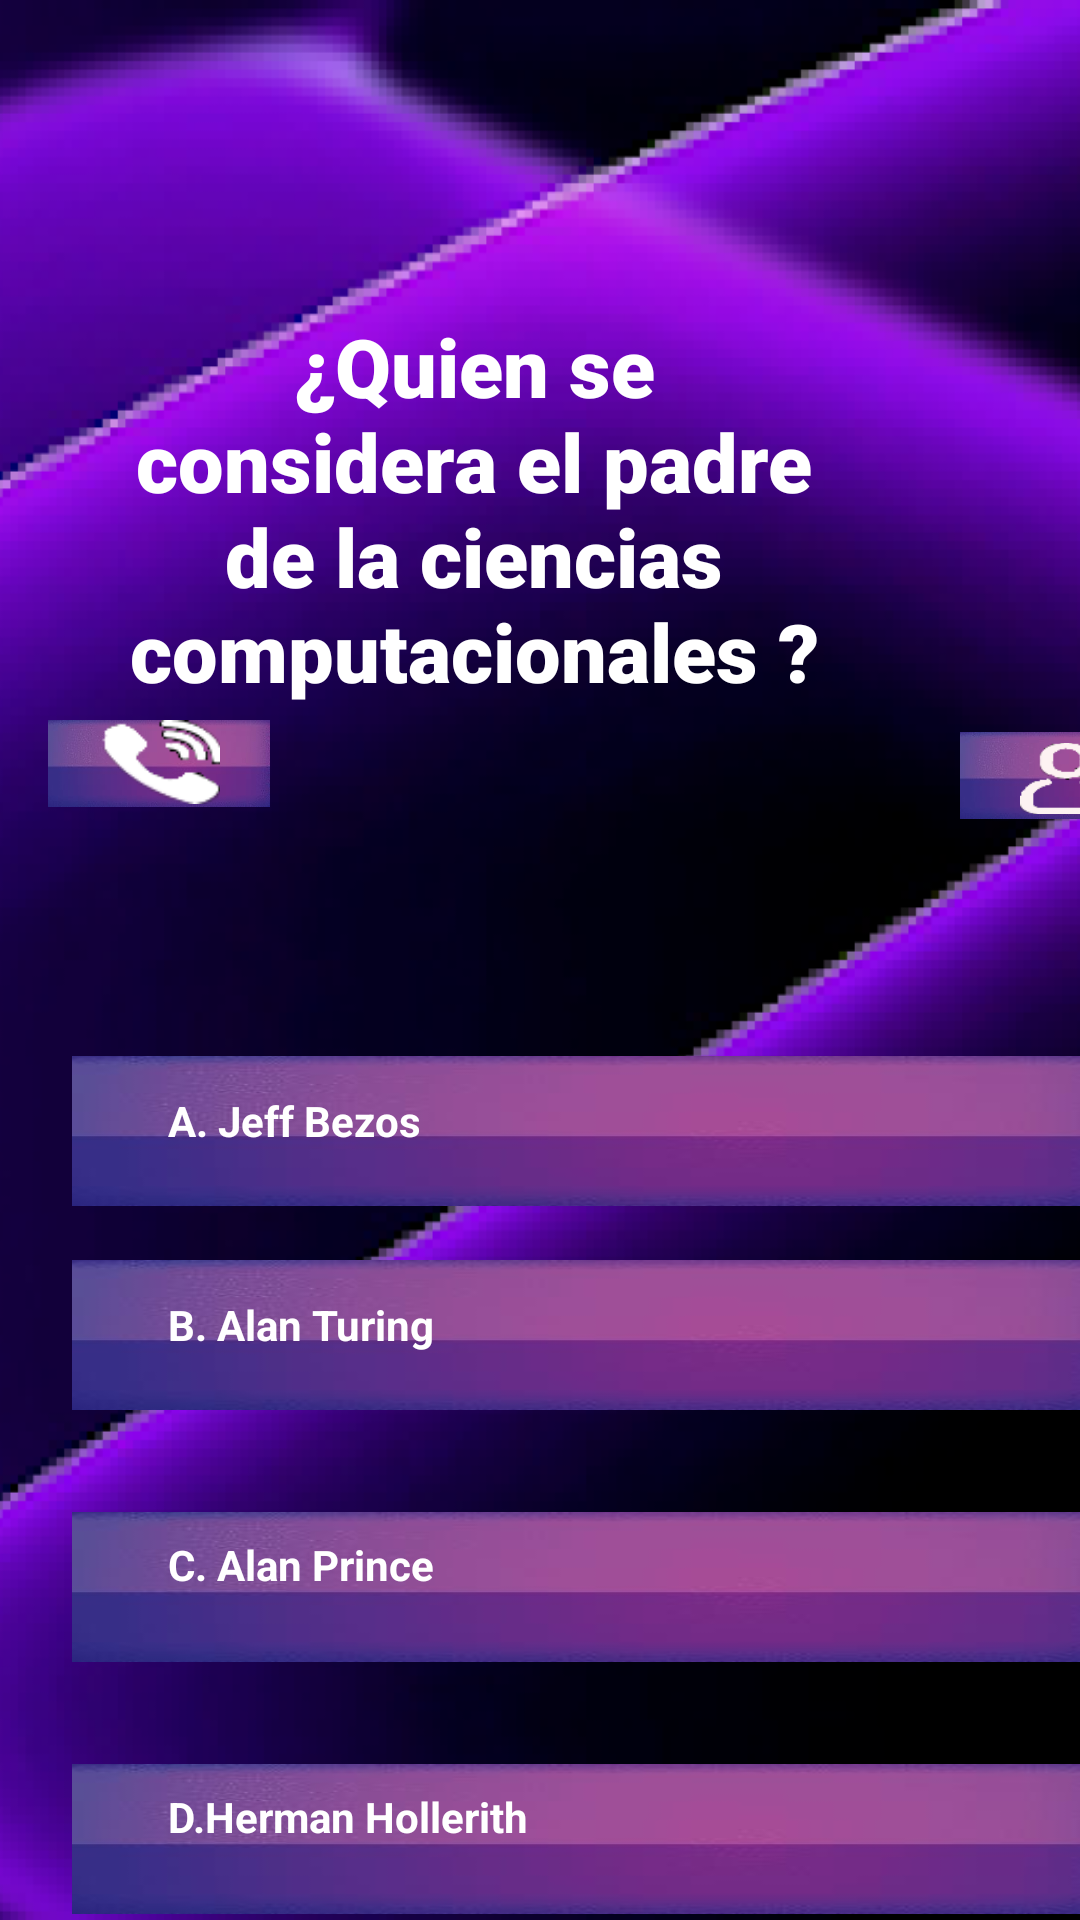

Android layout source for this screen:
<!-- AndroidManifest.xml: application theme Theme.Quien_quiere_ser_millonario -->
<!-- res/layout/activity_pregunta5.xml -->
<?xml version="1.0" encoding="utf-8"?>
<androidx.constraintlayout.widget.ConstraintLayout xmlns:android="http://schemas.android.com/apk/res/android"
    xmlns:app="http://schemas.android.com/apk/res-auto"
    xmlns:tools="http://schemas.android.com/tools"
    android:layout_width="match_parent"
    android:layout_height="match_parent"
    android:background="@drawable/wallpaper"
    tools:context=".Pregunta5Activity">


    <ImageButton
        android:id="@+id/imageButton41"
        android:layout_width="211dp"
        android:layout_height="27dp"
        android:layout_marginStart="192dp"
        android:layout_marginTop="240dp"
        android:background="@drawable/button"
        android:visibility="invisible"
        app:layout_constraintStart_toStartOf="parent"
        app:layout_constraintTop_toTopOf="parent" />

    <TextView
        android:id="@+id/textView32"
        android:layout_width="191dp"
        android:layout_height="24dp"
        android:layout_marginStart="200dp"
        android:layout_marginTop="240dp"
        android:text="A.10% B.70% C.10% D.10% "
        android:textColor="@color/white"
        android:textSize="12sp"
        android:textStyle="bold"
        android:visibility="invisible"
        app:layout_constraintStart_toStartOf="parent"
        app:layout_constraintTop_toTopOf="parent" />

    <ImageButton
        android:id="@+id/imageButton40"
        android:layout_width="191dp"
        android:layout_height="25dp"
        android:layout_marginStart="4dp"
        android:layout_marginTop="240dp"
        android:background="@drawable/button"
        android:visibility="invisible"
        app:layout_constraintStart_toStartOf="parent"
        app:layout_constraintTop_toTopOf="parent" />
    <TextView
        android:id="@+id/textView31"
        android:layout_width="181dp"
        android:layout_height="26dp"
        android:layout_marginStart="8dp"
        android:layout_marginTop="240dp"
        android:text="B. Alan Turing  "
        android:textColor="@color/white"
        android:textStyle="bold"
        android:visibility="invisible"
        app:layout_constraintStart_toStartOf="parent"
        app:layout_constraintTop_toTopOf="parent" />

    <ImageButton
        android:id="@+id/imageButton26"
        android:layout_width="74dp"
        android:layout_height="29dp"
        android:layout_marginStart="16dp"
        android:layout_marginTop="240dp"
        android:background="@drawable/button"
        app:layout_constraintStart_toStartOf="parent"
        app:layout_constraintTop_toTopOf="parent" />

    <ImageButton
        android:id="@+id/imageButton27"
        android:layout_width="74dp"
        android:layout_height="29dp"
        android:layout_marginStart="320dp"
        android:layout_marginTop="244dp"
        android:background="@drawable/button"
        app:layout_constraintStart_toStartOf="parent"
        app:layout_constraintTop_toTopOf="parent" />
    <ImageButton
        android:id="@+id/imageButton28"
        android:layout_width="356dp"
        android:layout_height="50dp"
        android:layout_marginStart="24dp"
        android:layout_marginTop="352dp"
        android:background="@drawable/button"
        app:layout_constraintStart_toStartOf="parent"
        app:layout_constraintTop_toTopOf="parent" />
    <ImageButton
        android:id="@+id/imageButton29"
        android:layout_width="356dp"
        android:layout_height="50dp"
        android:layout_marginStart="24dp"
        android:layout_marginTop="420dp"
        android:background="@drawable/button"
        app:layout_constraintStart_toStartOf="parent"
        app:layout_constraintTop_toTopOf="parent" />

    <ImageButton
        android:id="@+id/imageButton30"
        android:layout_width="356dp"
        android:layout_height="50dp"
        android:layout_marginStart="24dp"
        android:layout_marginTop="504dp"
        android:background="@drawable/button"
        app:layout_constraintStart_toStartOf="parent"
        app:layout_constraintTop_toTopOf="parent" />

    <ImageButton
        android:id="@+id/imageButton31"
        android:layout_width="356dp"
        android:layout_height="50dp"
        android:layout_marginStart="24dp"
        android:layout_marginTop="588dp"
        android:background="@drawable/button"
        app:layout_constraintStart_toStartOf="parent"
        app:layout_constraintTop_toTopOf="parent" />


    <TextView
        android:id="@+id/textView13"
        android:layout_width="284dp"
        android:layout_height="30dp"
        android:layout_marginStart="56dp"
        android:layout_marginTop="596dp"
        android:text="D.Herman Hollerith "
        android:textColor="@color/white"
        android:textStyle="bold"
        app:layout_constraintStart_toStartOf="parent"
        app:layout_constraintTop_toTopOf="parent" />

    <TextView
        android:id="@+id/textView14"
        android:layout_width="284dp"
        android:layout_height="30dp"
        android:layout_marginStart="56dp"
        android:layout_marginTop="364dp"
        android:text="A. Jeff Bezos  "
        android:textColor="@color/white"
        android:textStyle="bold"
        app:layout_constraintStart_toStartOf="parent"
        app:layout_constraintTop_toTopOf="parent" />

    <TextView
        android:id="@+id/textView15"
        android:layout_width="284dp"
        android:layout_height="30dp"
        android:layout_marginStart="56dp"
        android:layout_marginTop="432dp"
        android:text="B. Alan Turing  "
        android:textColor="@color/white"
        android:textStyle="bold"
        app:layout_constraintStart_toStartOf="parent"
        app:layout_constraintTop_toTopOf="parent" />

    <TextView
        android:id="@+id/textView16"
        android:layout_width="284dp"
        android:layout_height="30dp"
        android:layout_marginStart="56dp"
        android:layout_marginTop="512dp"
        android:text="C. Alan Prince  "
        android:textColor="@color/white"
        android:textStyle="bold"
        app:layout_constraintStart_toStartOf="parent"
        app:layout_constraintTop_toTopOf="parent" />

    <TextView
        android:id="@+id/textView17"
        android:layout_width="268dp"
        android:layout_height="160dp"
        android:layout_marginTop="104dp"
        android:layout_marginEnd="68dp"
        android:fontFamily="sans-serif-black"
        android:text="¿Quien se considera el padre de la ciencias computacionales ?"
        android:textAlignment="center"
        android:textColor="@color/white"
        android:textSize="27sp"
        android:textStyle="bold"
        app:layout_constraintEnd_toEndOf="parent"
        app:layout_constraintTop_toTopOf="parent" />

    <TextView
        android:id="@+id/textView22"
        android:layout_width="284dp"
        android:layout_height="30dp"
        android:layout_marginStart="56dp"
        android:layout_marginTop="656dp"
        android:text="1.000.000$ "
        android:textAlignment="center"
        android:textColor="@color/white"
        android:textStyle="bold"
        app:layout_constraintStart_toStartOf="parent"
        app:layout_constraintTop_toTopOf="parent" />


    <ImageView
        android:id="@+id/imageView7"
        android:layout_width="31dp"
        android:layout_height="31dp"
        android:layout_marginStart="340dp"
        android:layout_marginTop="244dp"
        app:layout_constraintStart_toStartOf="parent"
        app:layout_constraintTop_toTopOf="parent"
        app:srcCompat="@drawable/person" />

    <ImageView
        android:id="@+id/imageView5"
        android:layout_width="43dp"
        android:layout_height="28dp"
        android:layout_marginStart="32dp"
        android:layout_marginTop="240dp"
        app:layout_constraintStart_toStartOf="parent"
        app:layout_constraintTop_toTopOf="parent"
        app:srcCompat="@drawable/call" />


</androidx.constraintlayout.widget.ConstraintLayout>
<!-- resources referenced by this layout -->
<resources>
  <color name="white">#FFFFFFFF</color>
  <!-- drawable button: jpg bitmap (drawable, 10933 bytes) -->
  <!-- drawable call: png bitmap (drawable, 87972 bytes) -->
  <!-- drawable person: png bitmap (drawable, 78627 bytes) -->
  <!-- drawable wallpaper: png bitmap (drawable, 192284 bytes) -->
  <style name="Theme.Quien_quiere_ser_millonario" parent="Theme.MaterialComponents.DayNight.NoActionBar">
          
          <item name="colorPrimary">@color/purple_500</item>
          <item name="colorPrimaryVariant">@color/purple_700</item>
          <item name="colorOnPrimary">@color/white</item>
          
          <item name="colorSecondary">@color/teal_200</item>
          <item name="colorSecondaryVariant">@color/teal_700</item>
          <item name="colorOnSecondary">@color/black</item>
          
          <item name="android:statusBarColor">?attr/colorPrimaryVariant</item>
          
      </style>
  <color name="purple_500">#FF6200EE</color>
  <color name="purple_700">#FF3700B3</color>
  <color name="teal_200">#FF03DAC5</color>
  <color name="teal_700">#FF018786</color>
  <color name="black">#FF000000</color>
</resources>
